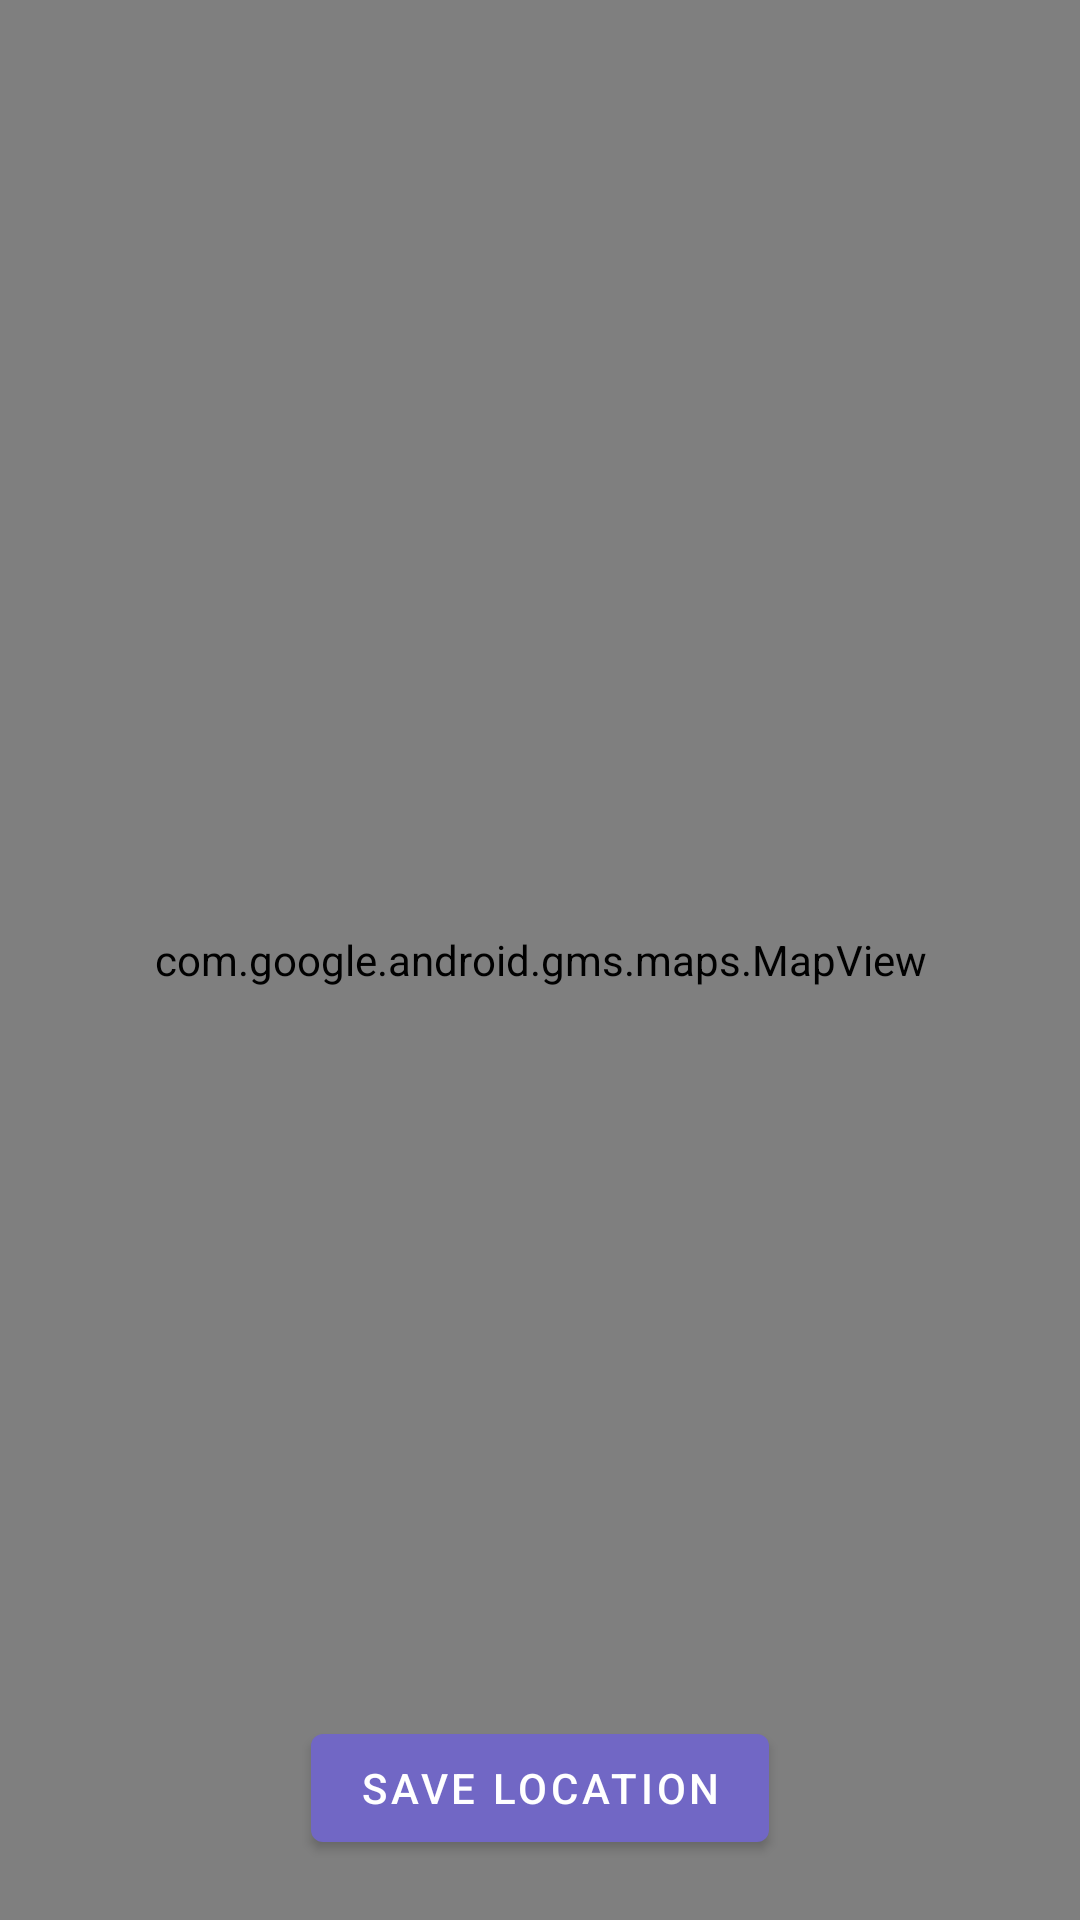

This screen was rendered from an Android layout file. Write that file and the resources it references.
<!-- AndroidManifest.xml: application theme Theme.Fahrtenbuch -->
<!-- res/layout/fragment_map.xml -->
<?xml version="1.0" encoding="utf-8"?>
<LinearLayout xmlns:android="http://schemas.android.com/apk/res/android"
    xmlns:app="http://schemas.android.com/apk/res-auto"
    xmlns:tools="http://schemas.android.com/tools"
    android:layout_width="match_parent"
    android:layout_height="match_parent"
    android:orientation="vertical"
    tools:context=".ui.rides.RidesFragment">

    <RelativeLayout
        android:id="@+id/relativeLayout"
        android:layout_width="match_parent"
        android:layout_height="match_parent">

        <com.google.android.gms.maps.MapView
            android:id="@+id/mapView"
            android:layout_width="match_parent"
            android:layout_height="match_parent"
            android:layout_weight="1"></com.google.android.gms.maps.MapView>

        <com.google.android.material.button.MaterialButton
            android:id="@+id/saveLocation"
            android:layout_width="wrap_content"
            android:layout_height="wrap_content"
            android:layout_alignParentBottom="true"
            android:layout_centerHorizontal="true"
            android:layout_marginBottom="20dp"
            android:gravity="center|center_horizontal"
            android:text="Save Location"
            android:textColor="@color/white" />
    </RelativeLayout>

</LinearLayout>
<!-- resources referenced by this layout -->
<resources>
  <color name="white">#FFFFFFFF</color>
  <style name="Theme.Fahrtenbuch" parent="Theme.MaterialComponents.DayNight.DarkActionBar">
          
          <item name="colorPrimary">@color/purple_200</item>
          <item name="colorPrimaryVariant">@color/purple_500</item>
          <item name="colorOnPrimary">@color/white</item>
          
          <item name="colorSecondary">@color/teal_200</item>
          <item name="colorSecondaryVariant">@color/teal_500</item>
          <item name="colorOnSecondary">@color/black</item>
          
          <item name="android:statusBarColor" tools:targetApi="l">?attr/colorPrimaryVariant</item>
          
      </style>
  <color name="purple_200">#7167C5</color>
  <color name="purple_500">#5A4FB3</color>
  <color name="teal_200">#A6DBFF</color>
  <color name="teal_500">#94D4FF</color>
  <color name="black">#FF000000</color>
</resources>
